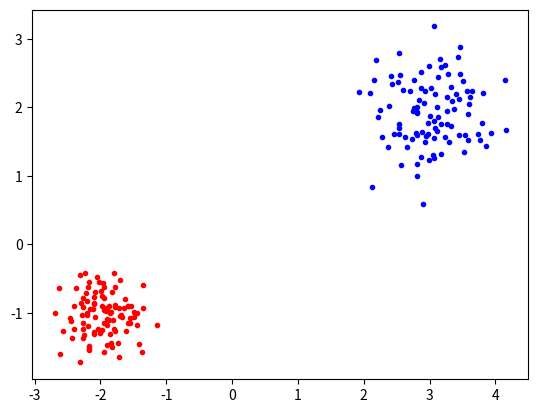

This figure's Python source:
import numpy as np
import matplotlib.pyplot as plt
import matplotlib.lines as mlines
import random

n = 100
half = (int)(n/2)
mA = [3, 2]
mB = [-2, -1]
sigmaA = 0.5
sigmaB = 0.3

classA = np.concatenate(
        (np.random.randn(half, 2) * sigmaA + mA,
         np.random.randn(half, 2) * sigmaA + mA))

classB = np.concatenate(
        (np.random.randn(half, 2) * sigmaB + mB,
         np.random.randn(half, 2) * sigmaB + mB))

def plotData():
    plt.plot([p[0] for p in classA], [p[1] for p in classA], 'b.')
    plt.plot([p[0] for p in classB], [p[1] for p in classB], 'r.')
    return plt.show()
    
plotData()


			